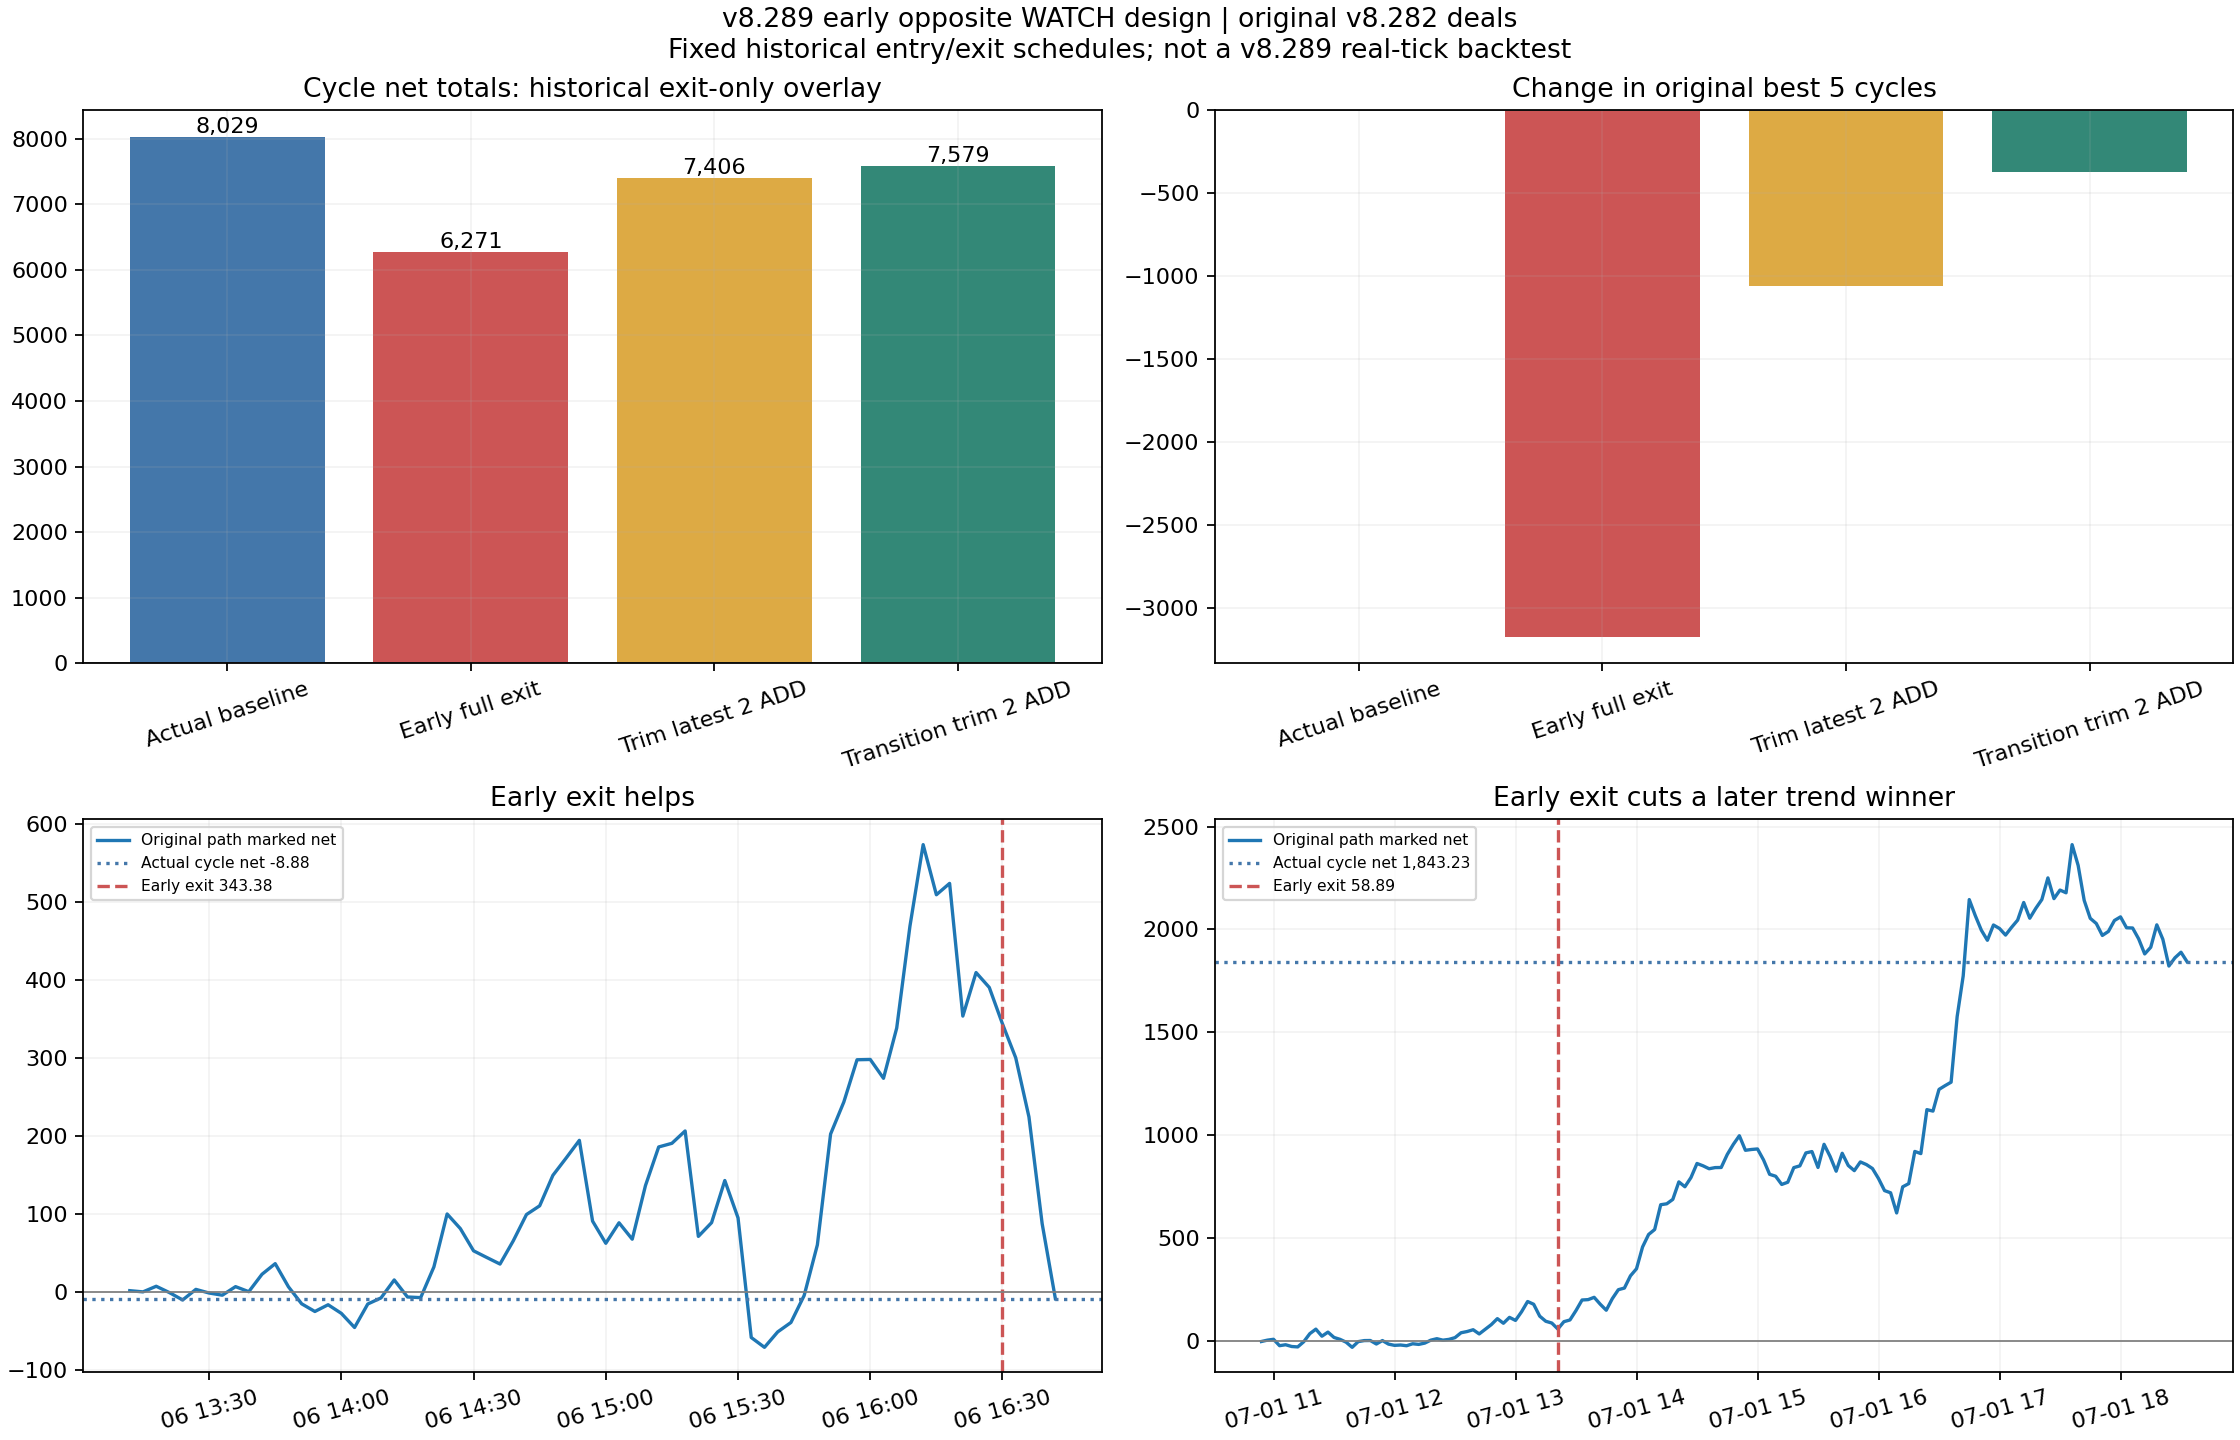

The table this chart was drawn from, first rows:
variant, net, delta_vs_baseline, cycle_PF, cycle_win_pct, early_exit_cycles, improved_cycles, worsened_cycles, suppressed_later_entries, median_lead_minutes, top5_original_delta, cycle_realized_DD_in_original_order
BASELINE, 8029, 0.0, 1.601, 18.34, 0, 0, 0, 0, 0.0, 0.0, 2089
shadow_profit_only, 5453, -2576, 1.514, 33.52, 105, 71, 34, 44, 84.0, -3766, 1527
shadow_peak1_keep90, 5793, -2236, 1.546, 33.52, 105, 72, 33, 43, 81.0, -3766, 1187
shadow_peak1_keep80, 6271, -1758, 1.591, 33.52, 103, 70, 33, 43, 78.0, -3172, 1273
momentum_profit_only, 1541, -6488, 1.206, 46.13, 161, 107, 54, 188, 108.0, -5181, 1203
momentum_peak1_keep90, 2249, -5779, 1.275, 43.55, 152, 103, 49, 164, 105.0, -4926, 910.3
momentum_peak1_keep80, 1676, -6353, 1.205, 43.55, 152, 102, 50, 162, 105.0, -5135, 910.3
persistent_profit_only, 2152, -5877, 1.26, 42.98, 150, 101, 49, 132, 99.0, -5125, 1352
persistent_peak1_keep90, 2610, -5419, 1.305, 41.55, 145, 101, 44, 118, 93.0, -5125, 836
persistent_peak1_keep80, 2464, -5565, 1.288, 41.55, 145, 100, 45, 116, 93.0, -5125, 836
swing_profit_only, 3511, -4518, 1.341, 34.67, 119, 78, 41, 84, 96.0, -3817, 1210
swing_peak1_keep90, 3489, -4540, 1.334, 33.81, 115, 75, 40, 79, 96.0, -3817, 1223
swing_peak1_keep80, 4158, -3871, 1.396, 33.52, 109, 72, 37, 75, 96.0, -2696, 1223
shadow_break3_profit_only, 5535, -2494, 1.489, 30.95, 93, 63, 30, 36, 81.0, -3517, 1183
shadow_break3_peak1_keep90, 6019, -2010, 1.531, 30.95, 92, 63, 29, 36, 79.5, -3033, 1183
shadow_break3_peak1_keep80, 5871, -2158, 1.518, 30.95, 90, 61, 29, 36, 78.0, -3033, 1183
persistent_break3_profit_only, 4099, -3930, 1.411, 36.68, 128, 86, 42, 77, 93.0, -4345, 1083
persistent_break3_peak1_keep90, 3943, -4086, 1.393, 36.39, 127, 85, 42, 75, 93.0, -4370, 1133
persistent_break3_peak1_keep80, 4477, -3552, 1.447, 36.39, 126, 85, 41, 75, 93.0, -3760, 1133
shadow_transition_profit_only, 6922, -1107, 1.533, 22.92, 43, 29, 14, 13, 45.0, -1112, 1926
shadow_transition_peak1_keep90, 6922, -1107, 1.533, 22.92, 43, 29, 14, 13, 45.0, -1112, 1926
shadow_transition_peak1_keep80, 6859, -1170, 1.528, 22.92, 42, 28, 14, 13, 43.5, -1112, 1926
profit_floor_peak1_keep90, 32.82, -7996, 1.005, 49.57, 173, 122, 51, 286, 114.0, -5923, 877.9
profit_floor_peak1_keep80, -96.45, -8125, 0.985, 49.57, 173, 122, 51, 282, 114.0, -5923, 881.8
shadow_peak1_keep80_slip015, 6048, -1981, 1.57, 32.66, 103, 70, 33, 43, 78.0, -3180, 1308
persistent_peak1_keep80_slip015, 2185, -5844, 1.256, 39.83, 145, 99, 46, 116, 93.0, -5137, 877.4
shadow_peak1_keep80_trim_latest2_ADD, 7406, -623.0, 1.617, 22.92, 102, 65, 37, 0, 78.0, -1057, 1590
shadow_transition_peak1_keep80_trim_late…, 7579, -450.3, 1.576, 20.06, 42, 26, 16, 0, 43.5, -370.6, 1996
shadow_peak1_keep90_trim_latest2_ADD, 7246, -782.5, 1.604, 22.92, 104, 67, 37, 0, 79.5, -1255, 1562
shadow_R08_keep80, 6501, -1528, 1.569, 29.51, 87, 58, 29, 20, 75.0, -3172, 1401
shadow_transition_R08_keep80, 6951, -1078, 1.534, 22.06, 37, 25, 12, 9, 42.0, -1112, 1830
shadow_R08_keep80_trim_latest2_ADD, 7575, -453.7, 1.614, 22.06, 86, 56, 30, 0, 76.5, -1057, 1686
legacy_Peak80_quote_control, 2215, -5814, 1.22, 33.24, 116, 74, 42, 81, 111.0, -5038, 1142
